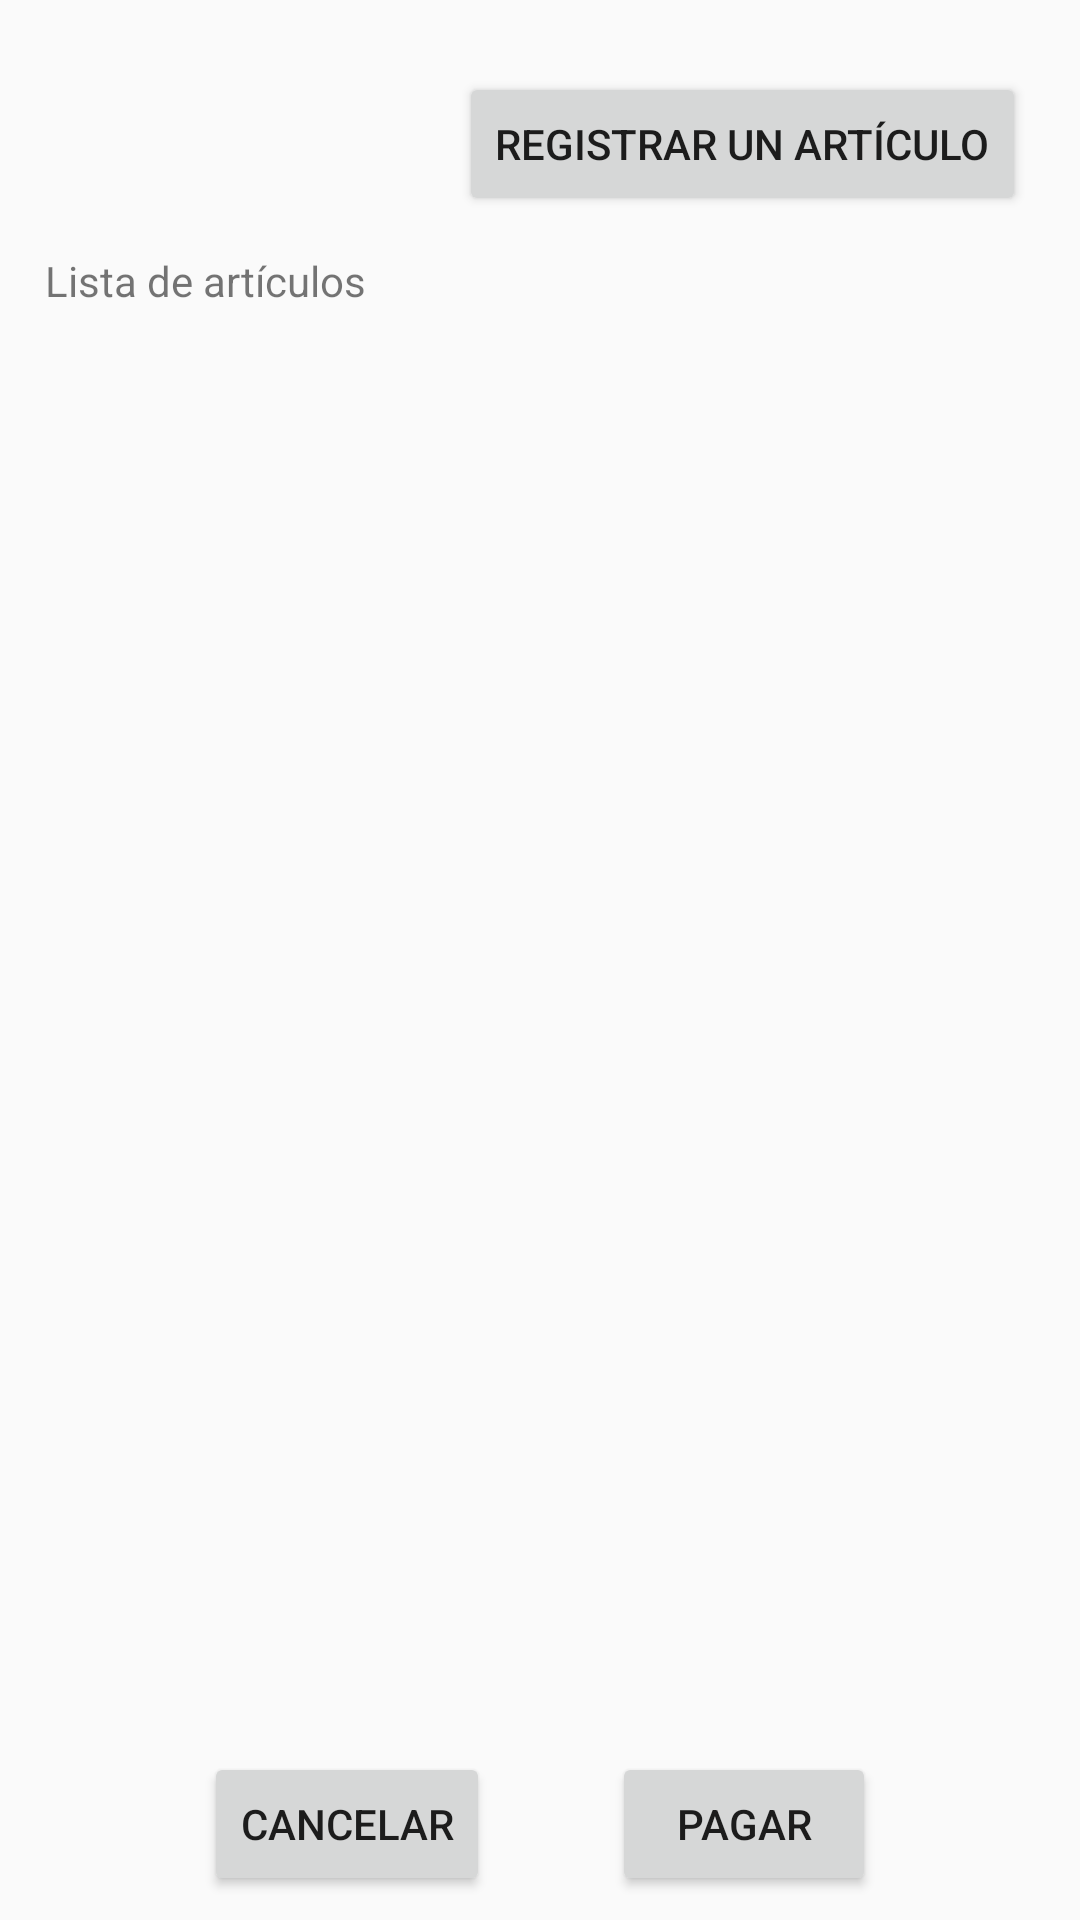

Reconstruct the res/layout file that produces this screen, plus the resources it refers to.
<!-- AndroidManifest.xml: application theme AppTheme -->
<!-- res/layout/fragment_nueva_compra.xml -->
<?xml version="1.0" encoding="utf-8"?>
<FrameLayout xmlns:android="http://schemas.android.com/apk/res/android"
    xmlns:app="http://schemas.android.com/apk/res-auto"
    xmlns:tools="http://schemas.android.com/tools"
    android:layout_width="match_parent"
    android:layout_height="match_parent"
    tools:context=".business.Compra.NuevaCompra">

    

    <android.support.constraint.ConstraintLayout
        android:layout_width="match_parent"
        android:layout_height="match_parent">

        <Button
            android:id="@+id/btnRegistrarArticulo"
            android:layout_width="wrap_content"
            android:layout_height="wrap_content"
            android:layout_marginEnd="8dp"
            android:layout_marginStart="8dp"
            android:layout_marginTop="24dp"
            android:text="Registrar un artículo"
            app:layout_constraintEnd_toEndOf="parent"
            app:layout_constraintHorizontal_bias="0.935"
            app:layout_constraintStart_toStartOf="parent"
            app:layout_constraintTop_toTopOf="parent" />

        <TextView
            android:id="@+id/textView"
            android:layout_width="wrap_content"
            android:layout_height="wrap_content"
            android:layout_marginEnd="8dp"
            android:layout_marginStart="8dp"
            android:layout_marginTop="84dp"
            android:text="Lista de artículos"
            app:layout_constraintEnd_toEndOf="parent"
            app:layout_constraintHorizontal_bias="0.03"
            app:layout_constraintStart_toStartOf="parent"
            app:layout_constraintTop_toTopOf="parent" />

        <ScrollView
            android:id="@+id/scroll"
            android:layout_width="0dp"
            android:layout_height="0dp"
            android:layout_marginBottom="80dp"
            android:layout_marginTop="8dp"
            app:layout_constraintBottom_toBottomOf="parent"
            app:layout_constraintEnd_toEndOf="parent"
            app:layout_constraintStart_toStartOf="parent"
            app:layout_constraintTop_toBottomOf="@+id/textView"
            app:layout_constraintVertical_bias="0.0">

            <LinearLayout
                android:id="@+id/contenedorArticulos"
                android:layout_width="match_parent"
                android:layout_height="match_parent"
                android:orientation="vertical"
                app:layout_constraintEnd_toEndOf="parent"
                app:layout_constraintStart_toStartOf="parent"
                app:layout_constraintTop_toBottomOf="@+id/textView">

            </LinearLayout>
        </ScrollView>

        <Button
            android:id="@+id/btnPagar"
            android:layout_width="wrap_content"
            android:layout_height="wrap_content"
            android:layout_marginBottom="8dp"
            android:layout_marginEnd="68dp"
            android:layout_marginStart="8dp"
            android:text="Pagar"
            app:layout_constraintBottom_toBottomOf="parent"
            app:layout_constraintEnd_toEndOf="parent"
            app:layout_constraintHorizontal_bias="1.0"
            app:layout_constraintStart_toEndOf="@+id/btnCancelarLista"
            app:layout_constraintTop_toBottomOf="@+id/_dynamic"
            app:layout_constraintVertical_bias="0.482" />

        <Button
            android:id="@+id/btnCancelarLista"
            android:layout_width="wrap_content"
            android:layout_height="wrap_content"
            android:layout_marginBottom="8dp"
            android:layout_marginStart="68dp"
            android:text="Cancelar"
            app:layout_constraintBottom_toBottomOf="parent"
            app:layout_constraintStart_toStartOf="parent"
            app:layout_constraintTop_toBottomOf="@+id/_dynamic"
            app:layout_constraintVertical_bias="0.482" />
    </android.support.constraint.ConstraintLayout>
</FrameLayout>
<!-- resources referenced by this layout -->
<resources>
  <style name="AppTheme" parent="Theme.AppCompat.Light.DarkActionBar">
          
          <item name="colorPrimary">@color/colorPrimary</item>
          <item name="colorPrimaryDark">@color/colorPrimaryDark</item>
          <item name="colorAccent">@color/colorAccent</item>
      </style>
  <color name="colorPrimary">#3F51B5</color>
  <color name="colorPrimaryDark">#303F9F</color>
  <color name="colorAccent">#FF4081</color>
</resources>
